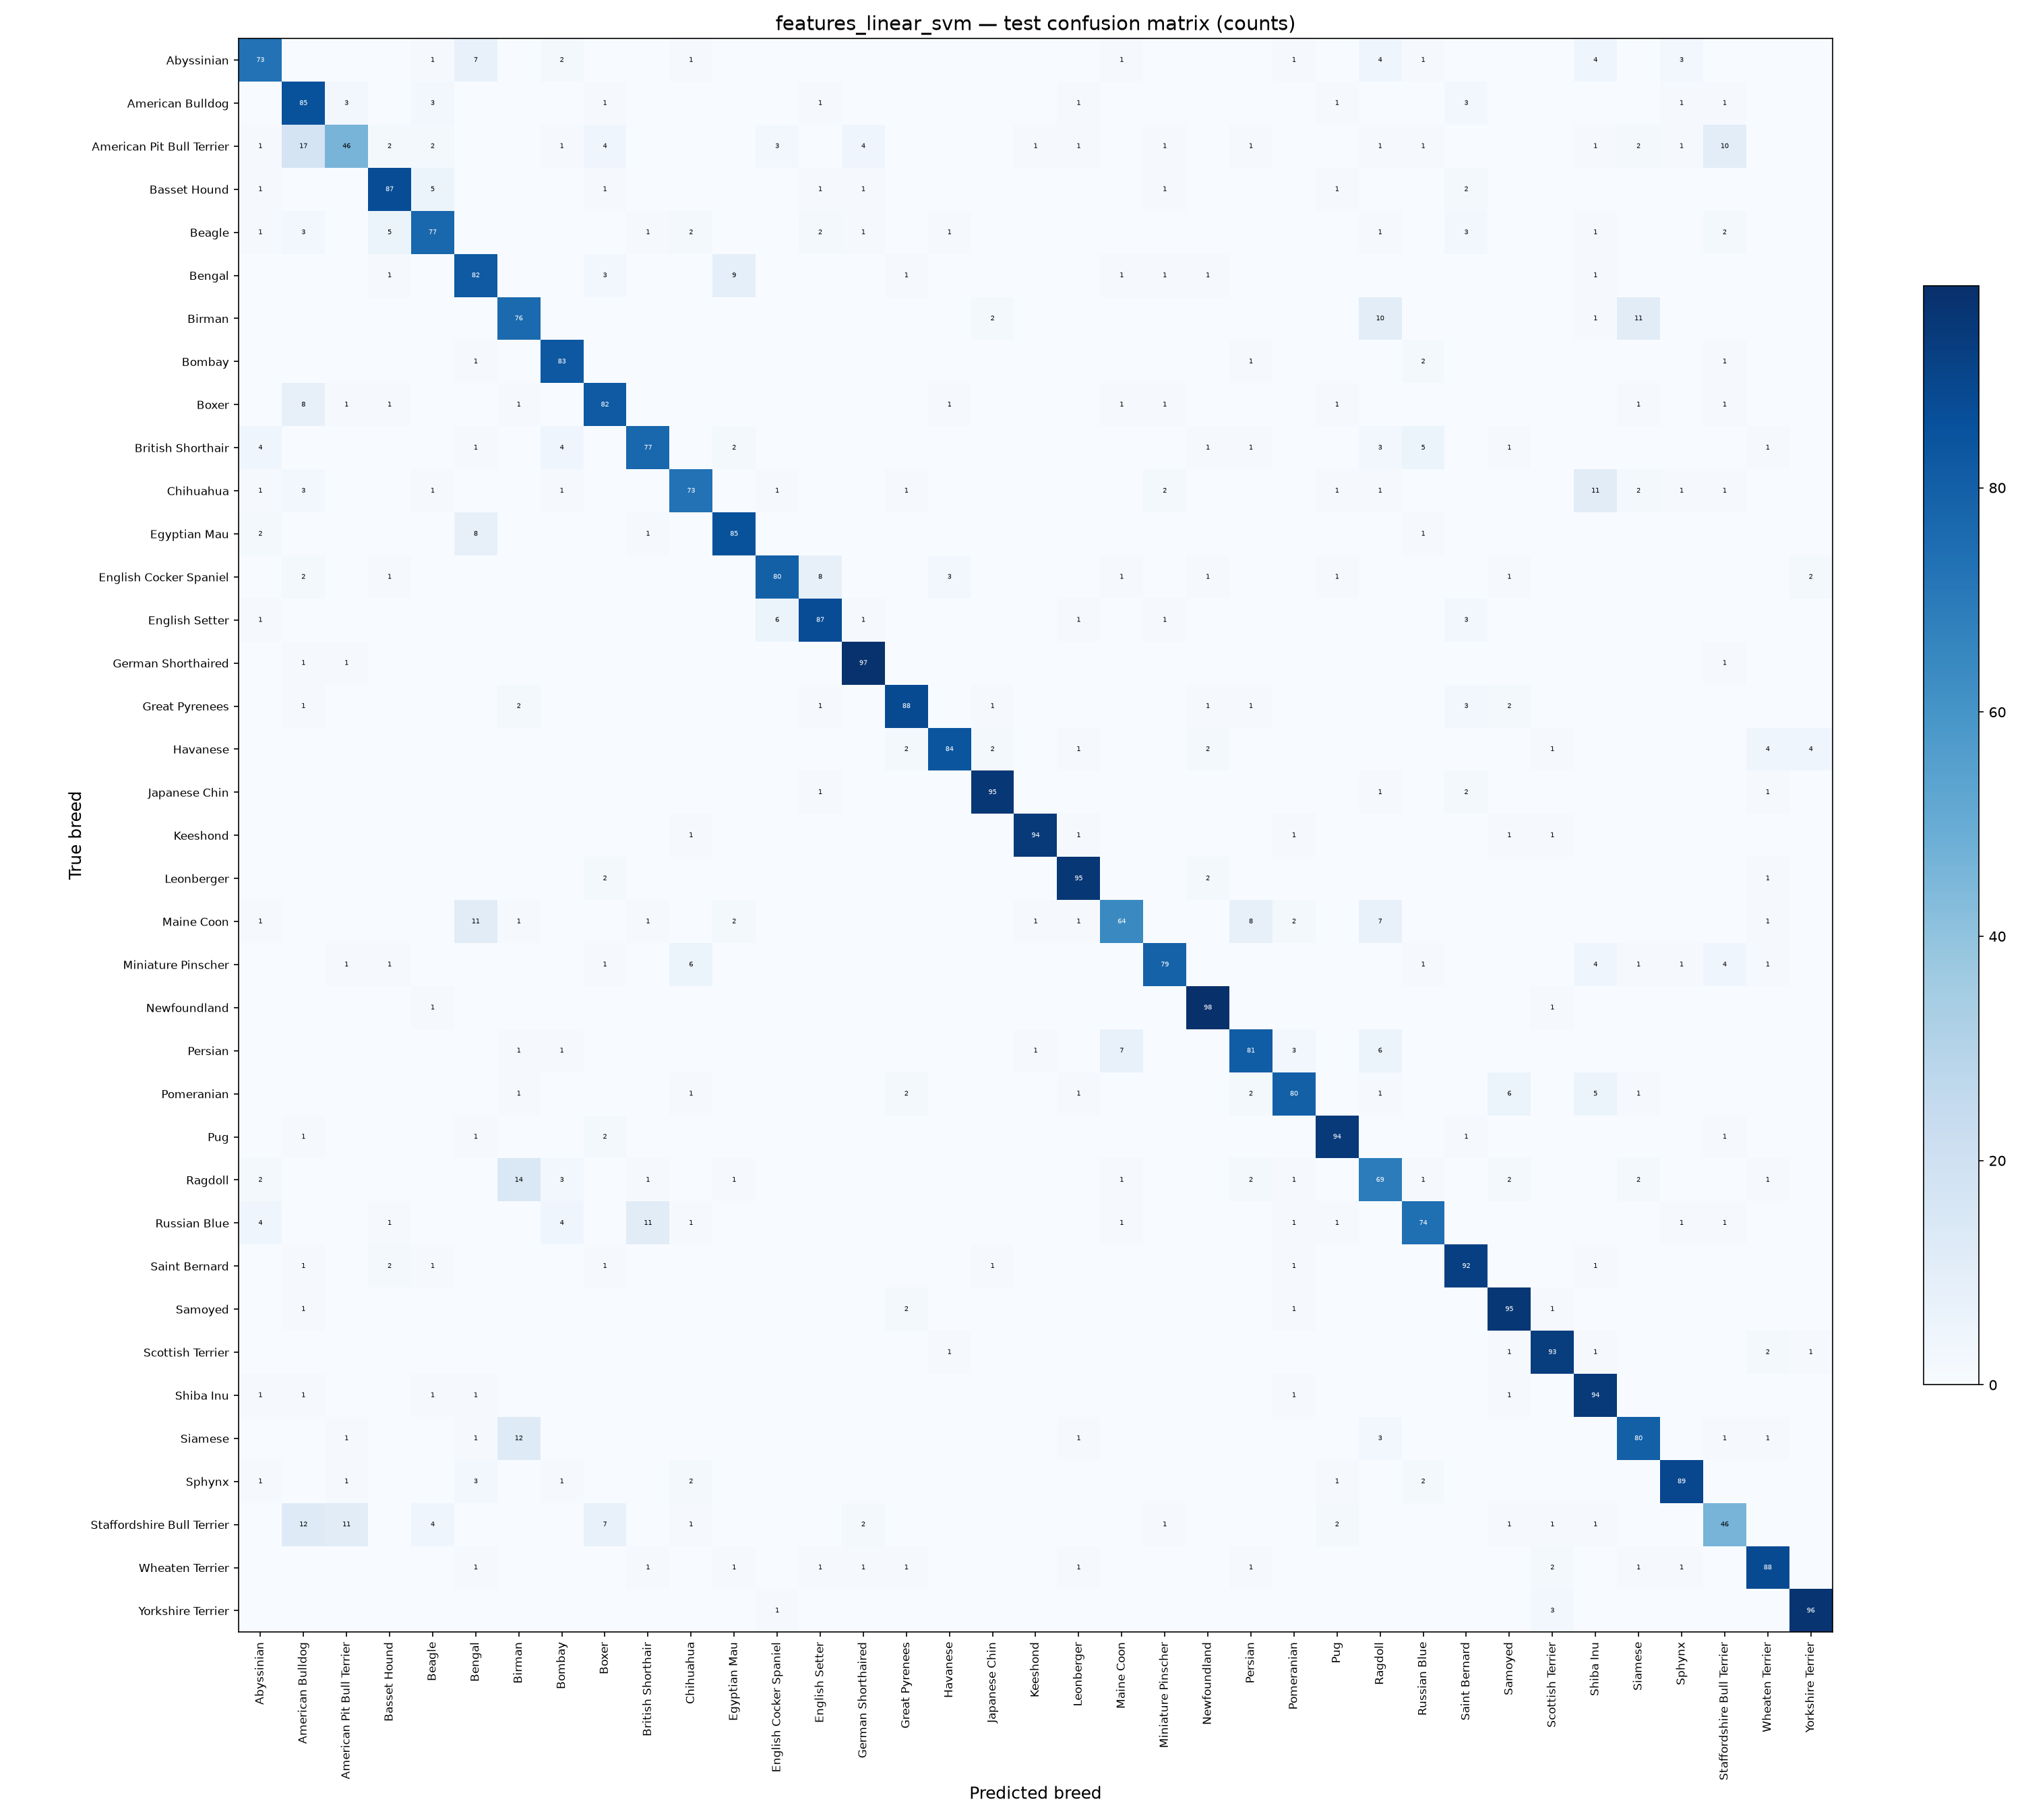

Values plotted in this chart, from the file beside it:
, Abyssinian, American Bulldog, American Pit Bull Terrier, Basset Hound, Beagle, Bengal, Birman, Bombay, Boxer, British Shorthair, Chihuahua, Egyptian Mau, English Cocker Spaniel, English Setter, German Shorthaired, Great Pyrenees, Havanese, Japanese Chin, Keeshond, Leonberger, Maine Coon, Miniature Pinscher, Newfoundland
Abyssinian, 73, 0, 0, 0, 1, 7, 0, 2, 0, 0, 1, 0, 0, 0, 0, 0, 0, 0, 0, 0, 1, 0, 0
American Bulldog, 0, 85, 3, 0, 3, 0, 0, 0, 1, 0, 0, 0, 0, 1, 0, 0, 0, 0, 0, 1, 0, 0, 0
American Pit Bull Terrier, 1, 17, 46, 2, 2, 0, 0, 1, 4, 0, 0, 0, 3, 0, 4, 0, 0, 0, 1, 1, 0, 1, 0
Basset Hound, 1, 0, 0, 87, 5, 0, 0, 0, 1, 0, 0, 0, 0, 1, 1, 0, 0, 0, 0, 0, 0, 1, 0
Beagle, 1, 3, 0, 5, 77, 0, 0, 0, 0, 1, 2, 0, 0, 2, 1, 0, 1, 0, 0, 0, 0, 0, 0
Bengal, 0, 0, 0, 1, 0, 82, 0, 0, 3, 0, 0, 9, 0, 0, 0, 1, 0, 0, 0, 0, 1, 1, 1
Birman, 0, 0, 0, 0, 0, 0, 76, 0, 0, 0, 0, 0, 0, 0, 0, 0, 0, 2, 0, 0, 0, 0, 0
Bombay, 0, 0, 0, 0, 0, 1, 0, 83, 0, 0, 0, 0, 0, 0, 0, 0, 0, 0, 0, 0, 0, 0, 0
Boxer, 0, 8, 1, 1, 0, 0, 1, 0, 82, 0, 0, 0, 0, 0, 0, 0, 1, 0, 0, 0, 1, 1, 0
British Shorthair, 4, 0, 0, 0, 0, 1, 0, 4, 0, 77, 0, 2, 0, 0, 0, 0, 0, 0, 0, 0, 0, 0, 1
Chihuahua, 1, 3, 0, 0, 1, 0, 0, 1, 0, 0, 73, 0, 1, 0, 0, 1, 0, 0, 0, 0, 0, 2, 0
Egyptian Mau, 2, 0, 0, 0, 0, 8, 0, 0, 0, 1, 0, 85, 0, 0, 0, 0, 0, 0, 0, 0, 0, 0, 0
English Cocker Spaniel, 0, 2, 0, 1, 0, 0, 0, 0, 0, 0, 0, 0, 80, 8, 0, 0, 3, 0, 0, 0, 1, 0, 1
English Setter, 1, 0, 0, 0, 0, 0, 0, 0, 0, 0, 0, 0, 6, 87, 1, 0, 0, 0, 0, 1, 0, 1, 0
German Shorthaired, 0, 1, 1, 0, 0, 0, 0, 0, 0, 0, 0, 0, 0, 0, 97, 0, 0, 0, 0, 0, 0, 0, 0
Great Pyrenees, 0, 1, 0, 0, 0, 0, 2, 0, 0, 0, 0, 0, 0, 1, 0, 88, 0, 1, 0, 0, 0, 0, 1
Havanese, 0, 0, 0, 0, 0, 0, 0, 0, 0, 0, 0, 0, 0, 0, 0, 2, 84, 2, 0, 1, 0, 0, 2
Japanese Chin, 0, 0, 0, 0, 0, 0, 0, 0, 0, 0, 0, 0, 0, 1, 0, 0, 0, 95, 0, 0, 0, 0, 0
Keeshond, 0, 0, 0, 0, 0, 0, 0, 0, 0, 0, 1, 0, 0, 0, 0, 0, 0, 0, 94, 1, 0, 0, 0
Leonberger, 0, 0, 0, 0, 0, 0, 0, 0, 2, 0, 0, 0, 0, 0, 0, 0, 0, 0, 0, 95, 0, 0, 2
Maine Coon, 1, 0, 0, 0, 0, 11, 1, 0, 0, 1, 0, 2, 0, 0, 0, 0, 0, 0, 1, 1, 64, 0, 0
Miniature Pinscher, 0, 0, 1, 1, 0, 0, 0, 0, 1, 0, 6, 0, 0, 0, 0, 0, 0, 0, 0, 0, 0, 79, 0
Newfoundland, 0, 0, 0, 0, 1, 0, 0, 0, 0, 0, 0, 0, 0, 0, 0, 0, 0, 0, 0, 0, 0, 0, 98
Persian, 0, 0, 0, 0, 0, 0, 1, 1, 0, 0, 0, 0, 0, 0, 0, 0, 0, 0, 1, 0, 7, 0, 0
Pomeranian, 0, 0, 0, 0, 0, 0, 1, 0, 0, 0, 1, 0, 0, 0, 0, 2, 0, 0, 0, 1, 0, 0, 0
Pug, 0, 1, 0, 0, 0, 1, 0, 0, 2, 0, 0, 0, 0, 0, 0, 0, 0, 0, 0, 0, 0, 0, 0
Ragdoll, 2, 0, 0, 0, 0, 0, 14, 3, 0, 1, 0, 1, 0, 0, 0, 0, 0, 0, 0, 0, 1, 0, 0
Russian Blue, 4, 0, 0, 1, 0, 0, 0, 4, 0, 11, 1, 0, 0, 0, 0, 0, 0, 0, 0, 0, 1, 0, 0
Saint Bernard, 0, 1, 0, 2, 1, 0, 0, 0, 1, 0, 0, 0, 0, 0, 0, 0, 0, 1, 0, 0, 0, 0, 0
Samoyed, 0, 1, 0, 0, 0, 0, 0, 0, 0, 0, 0, 0, 0, 0, 0, 2, 0, 0, 0, 0, 0, 0, 0
Scottish Terrier, 0, 0, 0, 0, 0, 0, 0, 0, 0, 0, 0, 0, 0, 0, 0, 0, 1, 0, 0, 0, 0, 0, 0
Shiba Inu, 1, 1, 0, 0, 1, 1, 0, 0, 0, 0, 0, 0, 0, 0, 0, 0, 0, 0, 0, 0, 0, 0, 0
Siamese, 0, 0, 1, 0, 0, 1, 12, 0, 0, 0, 0, 0, 0, 0, 0, 0, 0, 0, 0, 1, 0, 0, 0
Sphynx, 1, 0, 1, 0, 0, 3, 0, 1, 0, 0, 2, 0, 0, 0, 0, 0, 0, 0, 0, 0, 0, 0, 0
Staffordshire Bull Terrier, 0, 12, 11, 0, 4, 0, 0, 0, 7, 0, 1, 0, 0, 0, 2, 0, 0, 0, 0, 0, 0, 1, 0
Wheaten Terrier, 0, 0, 0, 0, 0, 1, 0, 0, 0, 1, 0, 1, 0, 1, 1, 1, 0, 0, 0, 1, 0, 0, 0
Yorkshire Terrier, 0, 0, 0, 0, 0, 0, 0, 0, 0, 0, 0, 0, 1, 0, 0, 0, 0, 0, 0, 0, 0, 0, 0
